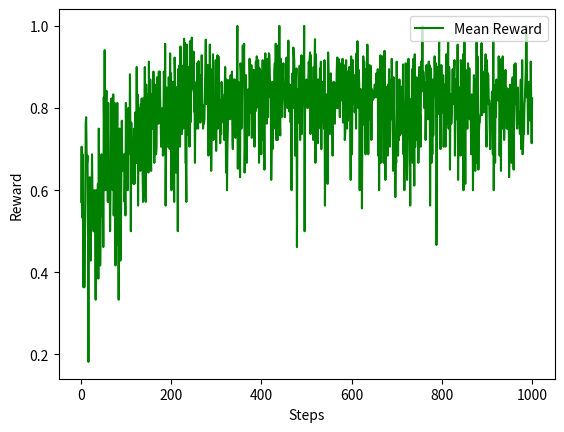

The script that saved this image:
import matplotlib.pyplot as plt
import numpy as np
list_Reward=[0.5714285714285714, 0.7058823529411765, 0.5333333333333333, 0.6875, 0.6428571428571429, 0.36363636363636365, 0.5333333333333333, 0.36363636363636365, 0.46153846153846156, 0.5333333333333333, 0.7647058823529411, 0.7777777777777778, 0.6923076923076923, 0.6666666666666666, 0.6842105263157895, 0.5384615384615384, 0.18181818181818182, 0.6153846153846154, 0.5, 0.631578947368421, 0.5833333333333334, 0.42857142857142855, 0.6153846153846154, 0.5714285714285714, 0.6875, 0.5833333333333334, 0.5333333333333333, 0.5, 0.5, 0.6, 0.5833333333333334, 0.5333333333333333, 0.3333333333333333, 0.6, 0.46153846153846156, 0.45454545454545453, 0.5, 0.6153846153846154, 0.38461538461538464, 0.75, 0.46153846153846156, 0.625, 0.4166666666666667, 0.5, 0.5882352941176471, 0.6875, 0.5384615384615384, 0.5384615384615384, 0.6666666666666666, 0.46153846153846156, 0.8260869565217391, 0.7333333333333333, 0.9411764705882353, 0.6470588235294118, 0.6, 0.8, 0.8421052631578947, 0.6666666666666666, 0.6875, 0.5714285714285714, 0.8125, 0.625, 0.5714285714285714, 0.6428571428571429, 0.5, 0.6, 0.7333333333333333, 0.8235294117647058, 0.7692307692307693, 0.6875, 0.6, 0.8333333333333334, 0.5384615384615384, 0.625, 0.8125, 0.5625, 0.4166666666666667, 0.5454545454545454, 0.4666666666666667, 0.7142857142857143, 0.8125, 0.6666666666666666, 0.5833333333333334, 0.3333333333333333, 0.625, 0.75, 0.6666666666666666, 0.42857142857142855, 0.5, 0.625, 0.7692307692307693, 0.6470588235294118, 0.6666666666666666, 0.6666666666666666, 0.6666666666666666, 0.6875, 0.5714285714285714, 0.625, 0.5384615384615384, 0.8125, 0.6875, 0.6666666666666666, 0.7647058823529411, 0.6, 0.8, 0.6875, 0.7222222222222222, 0.7058823529411765, 0.8823529411764706, 0.7368421052631579, 0.5, 0.7647058823529411, 0.6923076923076923, 0.7222222222222222, 0.6875, 0.6428571428571429, 0.6153846153846154, 0.75, 0.6153846153846154, 0.6875, 0.7894736842105263, 0.6666666666666666, 0.6875, 0.9, 0.6666666666666666, 0.8333333333333334, 0.5625, 0.7222222222222222, 0.8, 0.7333333333333333, 0.7647058823529411, 0.6470588235294118, 0.8095238095238095, 0.7333333333333333, 0.8235294117647058, 0.7222222222222222, 0.6470588235294118, 0.5714285714285714, 0.8235294117647058, 0.8235294117647058, 0.7222222222222222, 0.9, 0.5882352941176471, 0.5714285714285714, 0.8571428571428571, 0.7333333333333333, 0.8333333333333334, 0.7368421052631579, 0.7368421052631579, 0.6428571428571429, 0.9130434782608695, 0.75, 0.6842105263157895, 0.8695652173913043, 0.6666666666666666, 0.6470588235294118, 0.8333333333333334, 0.8095238095238095, 0.75, 0.7647058823529411, 0.8888888888888888, 0.8095238095238095, 0.6666666666666666, 0.8571428571428571, 0.6875, 0.6923076923076923, 0.6875, 0.7058823529411765, 0.875, 0.8333333333333334, 0.8235294117647058, 0.7619047619047619, 0.8888888888888888, 0.8333333333333334, 0.8888888888888888, 0.8235294117647058, 0.7777777777777778, 0.7058823529411765, 0.7619047619047619, 0.7647058823529411, 0.8, 0.6842105263157895, 0.7142857142857143, 0.8888888888888888, 0.875, 0.6875, 0.9565217391304348, 0.5625, 0.6875, 0.85, 0.7727272727272727, 0.75, 0.7058823529411765, 0.7222222222222222, 0.875, 0.7647058823529411, 0.7, 0.9333333333333333, 0.7222222222222222, 0.8846153846153846, 0.6, 0.7894736842105263, 0.8, 0.8636363636363636, 0.85, 0.7222222222222222, 0.5714285714285714, 0.9230769230769231, 0.8695652173913043, 0.6875, 0.6428571428571429, 0.8095238095238095, 0.8125, 0.8518518518518519, 0.5, 0.8947368421052632, 0.8888888888888888, 0.8, 0.9047619047619048, 0.7058823529411765, 0.95, 0.8333333333333334, 0.9047619047619048, 0.7368421052631579, 0.875, 0.88, 0.75, 0.8636363636363636, 0.96875, 0.8461538461538461, 0.9583333333333334, 0.6666666666666666, 0.6666666666666666, 0.5714285714285714, 0.9545454545454546, 0.8636363636363636, 0.75, 0.9, 0.7333333333333333, 0.875, 0.7058823529411765, 0.9629629629629629, 0.7647058823529411, 0.84, 0.84, 0.9714285714285714, 0.8461538461538461, 0.8695652173913043, 0.8695652173913043, 0.9375, 0.7916666666666666, 0.8636363636363636, 0.6666666666666666, 0.8, 0.8333333333333334, 0.75, 0.8333333333333334, 0.9090909090909091, 0.7727272727272727, 0.75, 0.9142857142857143, 0.8620689655172413, 0.8260869565217391, 0.88, 0.7647058823529411, 0.8076923076923077, 0.782608695652174, 0.9285714285714286, 0.8, 0.8076923076923077, 0.75, 0.7777777777777778, 0.7619047619047619, 0.7727272727272727, 0.8333333333333334, 0.8846153846153846, 0.9666666666666667, 0.8636363636363636, 0.8095238095238095, 0.85, 0.9047619047619048, 0.8666666666666667, 0.6842105263157895, 0.9047619047619048, 0.7, 0.9545454545454546, 0.7222222222222222, 0.8947368421052632, 0.6470588235294118, 0.7368421052631579, 0.7777777777777778, 0.8695652173913043, 0.9310344827586207, 0.7222222222222222, 0.7916666666666666, 0.8, 0.7894736842105263, 0.7368421052631579, 0.9166666666666666, 0.6956521739130435, 0.8095238095238095, 0.8333333333333334, 0.9285714285714286, 0.75, 0.9259259259259259, 0.875, 0.782608695652174, 0.8095238095238095, 0.7142857142857143, 0.8181818181818182, 0.7368421052631579, 0.8636363636363636, 0.8333333333333334, 0.8333333333333334, 0.7727272727272727, 0.7647058823529411, 0.8181818181818182, 0.7222222222222222, 0.85, 0.9, 0.7727272727272727, 0.6428571428571429, 0.8695652173913043, 0.6, 0.7058823529411765, 0.75, 0.8620689655172413, 0.8666666666666667, 0.8333333333333334, 0.8695652173913043, 0.7727272727272727, 0.88, 0.8636363636363636, 0.8181818181818182, 0.8888888888888888, 0.7222222222222222, 0.7, 0.7727272727272727, 0.8695652173913043, 0.8333333333333334, 0.8695652173913043, 0.8571428571428571, 0.7272727272727273, 0.782608695652174, 0.7619047619047619, 0.8571428571428571, 1.0, 0.6521739130434783, 0.8636363636363636, 0.7619047619047619, 0.6923076923076923, 0.75, 0.631578947368421, 0.9090909090909091, 0.8888888888888888, 0.75, 0.8, 0.8888888888888888, 0.9523809523809523, 0.8928571428571429, 0.9259259259259259, 0.9565217391304348, 0.6428571428571429, 0.7058823529411765, 0.7894736842105263, 0.88, 0.7058823529411765, 0.6666666666666666, 0.8333333333333334, 0.8260869565217391, 0.8461538461538461, 0.7333333333333333, 0.7368421052631579, 0.92, 0.8695652173913043, 0.7894736842105263, 0.7894736842105263, 0.9047619047619048, 0.7272727272727273, 0.7727272727272727, 0.75, 0.8260869565217391, 0.8928571428571429, 0.8333333333333334, 0.7058823529411765, 0.85, 0.7916666666666666, 0.9130434782608695, 0.8, 0.9259259259259259, 0.84, 0.8928571428571429, 0.9166666666666666, 0.8928571428571429, 0.6666666666666666, 0.896551724137931, 0.8518518518518519, 0.8695652173913043, 0.8421052631578947, 0.6875, 0.8888888888888888, 0.7222222222222222, 0.9166666666666666, 0.7368421052631579, 0.7894736842105263, 0.7727272727272727, 0.65, 0.9130434782608695, 0.9333333333333333, 0.8461538461538461, 0.8148148148148148, 0.7619047619047619, 0.8636363636363636, 0.92, 0.7777777777777778, 0.8928571428571429, 0.9333333333333333, 0.9285714285714286, 0.875, 0.8260869565217391, 0.8461538461538461, 0.625, 0.7058823529411765, 0.8636363636363636, 0.7, 0.8333333333333334, 0.8571428571428571, 0.75, 0.8888888888888888, 0.9090909090909091, 0.7619047619047619, 0.9565217391304348, 0.7222222222222222, 0.8333333333333334, 0.782608695652174, 0.7222222222222222, 0.9523809523809523, 0.75, 0.8260869565217391, 1.0, 0.7727272727272727, 0.7333333333333333, 0.92, 0.8333333333333334, 0.7777777777777778, 0.8095238095238095, 0.88, 0.875, 0.9090909090909091, 0.8571428571428571, 0.8181818181818182, 0.7777777777777778, 0.8095238095238095, 0.8095238095238095, 0.9, 0.9230769230769231, 0.8636363636363636, 0.8, 0.8333333333333334, 0.9642857142857143, 0.8125, 0.7916666666666666, 0.8571428571428571, 0.8333333333333334, 0.7647058823529411, 0.8095238095238095, 0.6, 0.8333333333333334, 0.8846153846153846, 0.8, 0.9473684210526315, 0.9333333333333333, 0.9166666666666666, 0.8571428571428571, 0.6842105263157895, 0.7368421052631579, 0.8709677419354839, 0.896551724137931, 0.46153846153846156, 0.8095238095238095, 0.8461538461538461, 0.84, 0.7647058823529411, 0.85, 0.9032258064516129, 0.7222222222222222, 0.8636363636363636, 0.8333333333333334, 0.9285714285714286, 0.7368421052631579, 0.8636363636363636, 0.8076923076923077, 0.8260869565217391, 0.84, 1.0, 0.5, 0.8, 0.8, 0.84, 0.8695652173913043, 0.8421052631578947, 0.8333333333333334, 0.8, 0.8571428571428571, 0.9117647058823529, 0.9, 0.9166666666666666, 0.9354838709677419, 0.7368421052631579, 0.9285714285714286, 0.782608695652174, 0.7777777777777778, 0.8636363636363636, 0.7894736842105263, 0.7222222222222222, 0.9, 0.782608695652174, 0.90625, 0.967741935483871, 0.6666666666666666, 0.9310344827586207, 0.8695652173913043, 0.8333333333333334, 0.7727272727272727, 0.7142857142857143, 0.8695652173913043, 0.8636363636363636, 0.7777777777777778, 0.76, 0.896551724137931, 0.75, 0.9130434782608695, 0.7, 0.8421052631578947, 0.8636363636363636, 0.85, 0.8, 0.7894736842105263, 0.75, 0.9166666666666666, 0.5625, 0.7142857142857143, 0.7916666666666666, 0.8333333333333334, 0.7619047619047619, 0.7391304347826086, 0.6153846153846154, 0.9354838709677419, 0.8928571428571429, 0.7619047619047619, 0.7619047619047619, 0.7368421052631579, 0.85, 0.8846153846153846, 0.8421052631578947, 0.7647058823529411, 0.7894736842105263, 0.6842105263157895, 0.8518518518518519, 0.8636363636363636, 0.8571428571428571, 0.8620689655172413, 0.7619047619047619, 0.8260869565217391, 0.8333333333333334, 0.8, 0.8846153846153846, 0.9230769230769231, 0.92, 0.8, 0.92, 0.8, 0.8333333333333334, 0.7777777777777778, 0.8636363636363636, 0.896551724137931, 0.9090909090909091, 0.8947368421052632, 0.8181818181818182, 0.92, 0.7647058823529411, 0.8846153846153846, 0.9047619047619048, 0.8518518518518519, 0.7222222222222222, 0.7391304347826086, 0.8846153846153846, 0.9166666666666666, 0.8, 0.75, 0.8888888888888888, 0.7692307692307693, 0.8125, 0.88, 0.9, 0.8260869565217391, 0.8095238095238095, 0.625, 0.9259259259259259, 0.75, 0.6875, 0.8636363636363636, 0.9166666666666666, 0.8095238095238095, 0.8518518518518519, 0.88, 0.7894736842105263, 0.8095238095238095, 0.8571428571428571, 0.75, 0.9333333333333333, 0.8076923076923077, 0.9629629629629629, 0.8571428571428571, 0.8, 0.8928571428571429, 0.8571428571428571, 0.6, 0.8181818181818182, 0.8461538461538461, 0.7272727272727273, 0.7777777777777778, 0.5555555555555556, 0.76, 0.8571428571428571, 0.9259259259259259, 0.76, 0.9130434782608695, 0.7916666666666666, 0.875, 0.6875, 0.8947368421052632, 0.7894736842105263, 0.8260869565217391, 0.9545454545454546, 0.8571428571428571, 0.6875, 0.8095238095238095, 0.9047619047619048, 0.7727272727272727, 0.7777777777777778, 0.9032258064516129, 0.8888888888888888, 0.7222222222222222, 0.8461538461538461, 0.8181818181818182, 0.84, 0.8333333333333334, 0.8235294117647058, 0.8421052631578947, 0.8571428571428571, 0.8571428571428571, 0.8461538461538461, 0.8260869565217391, 0.8846153846153846, 0.8636363636363636, 0.8333333333333334, 0.8947368421052632, 0.6842105263157895, 0.8666666666666667, 0.6, 0.7894736842105263, 0.8260869565217391, 0.9285714285714286, 0.6666666666666666, 0.8148148148148148, 0.8695652173913043, 0.9230769230769231, 0.9259259259259259, 0.7777777777777778, 0.6666666666666666, 0.75, 0.9393939393939394, 0.9090909090909091, 0.625, 0.8518518518518519, 0.8518518518518519, 0.7142857142857143, 0.8, 0.6842105263157895, 0.8571428571428571, 0.8, 0.8947368421052632, 0.8260869565217391, 0.7058823529411765, 0.8666666666666667, 0.8095238095238095, 0.7727272727272727, 0.92, 0.8461538461538461, 0.7619047619047619, 0.6470588235294118, 0.875, 0.7894736842105263, 0.7142857142857143, 0.7368421052631579, 0.5833333333333334, 0.6842105263157895, 0.6666666666666666, 0.9130434782608695, 0.7647058823529411, 0.8695652173913043, 0.6842105263157895, 0.8421052631578947, 0.7222222222222222, 0.8695652173913043, 0.7333333333333333, 0.8260869565217391, 0.7368421052631579, 0.7619047619047619, 0.8518518518518519, 0.7727272727272727, 0.7916666666666666, 0.90625, 0.6875, 0.8095238095238095, 0.6, 0.7619047619047619, 0.7894736842105263, 0.9090909090909091, 0.8095238095238095, 0.7142857142857143, 0.625, 0.6666666666666666, 0.8, 0.92, 0.7894736842105263, 0.7272727272727273, 0.7619047619047619, 0.5625, 0.8214285714285714, 0.7647058823529411, 0.75, 0.8947368421052632, 0.6666666666666666, 0.8888888888888888, 0.92, 0.75, 0.6111111111111112, 0.9310344827586207, 0.7058823529411765, 0.8260869565217391, 0.7222222222222222, 0.875, 0.8, 0.7894736842105263, 0.7894736842105263, 0.6666666666666666, 0.7368421052631579, 0.9, 0.7894736842105263, 0.782608695652174, 0.7058823529411765, 0.9130434782608695, 0.84, 0.9, 1.0, 0.8421052631578947, 0.8888888888888888, 0.8709677419354839, 0.8, 0.8181818181818182, 0.8636363636363636, 0.7222222222222222, 0.7894736842105263, 0.9047619047619048, 0.8695652173913043, 0.875, 0.7727272727272727, 0.8076923076923077, 0.9130434782608695, 0.8518518518518519, 0.9047619047619048, 0.5625, 0.8181818181818182, 0.896551724137931, 0.6666666666666666, 0.7777777777777778, 0.6875, 0.8695652173913043, 0.7333333333333333, 0.8181818181818182, 0.8421052631578947, 0.9259259259259259, 0.8846153846153846, 0.9090909090909091, 0.9090909090909091, 0.4666666666666667, 0.625, 0.9, 0.8421052631578947, 0.7857142857142857, 0.8571428571428571, 0.9615384615384616, 0.8095238095238095, 0.8181818181818182, 0.7, 0.8076923076923077, 0.9047619047619048, 0.8181818181818182, 0.7894736842105263, 0.7894736842105263, 0.88, 0.7058823529411765, 0.7727272727272727, 0.7894736842105263, 0.8571428571428571, 0.7058823529411765, 0.8571428571428571, 0.9310344827586207, 0.8695652173913043, 0.7619047619047619, 0.896551724137931, 0.96, 0.75, 0.9, 0.8888888888888888, 0.65, 0.8125, 0.8333333333333334, 0.7619047619047619, 0.7894736842105263, 0.8275862068965517, 0.8947368421052632, 0.8095238095238095, 0.8260869565217391, 0.88, 0.9166666666666666, 0.6842105263157895, 0.7894736842105263, 0.8695652173913043, 0.7727272727272727, 0.8636363636363636, 0.8, 0.9545454545454546, 0.625, 0.7619047619047619, 0.7142857142857143, 0.85, 0.6875, 0.6842105263157895, 0.9166666666666666, 0.8947368421052632, 0.7586206896551724, 0.8636363636363636, 0.6842105263157895, 0.9310344827586207, 0.6, 0.7619047619047619, 0.9615384615384616, 0.8518518518518519, 0.6153846153846154, 0.8928571428571429, 0.8666666666666667, 0.8275862068965517, 0.75, 0.75, 0.9090909090909091, 0.875, 0.8, 0.896551724137931, 0.7727272727272727, 0.8095238095238095, 0.7894736842105263, 0.6875, 0.8333333333333334, 0.8, 0.8, 0.6, 0.8125, 0.88, 0.8518518518518519, 0.8695652173913043, 0.6470588235294118, 0.8636363636363636, 0.6666666666666666, 0.96, 0.7692307692307693, 0.9259259259259259, 0.8, 0.65, 0.7368421052631579, 0.7619047619047619, 0.7647058823529411, 0.782608695652174, 0.7894736842105263, 0.88, 0.9583333333333334, 0.782608695652174, 0.8181818181818182, 0.8888888888888888, 0.8636363636363636, 0.7894736842105263, 0.8333333333333334, 0.8235294117647058, 0.8695652173913043, 0.9310344827586207, 0.7619047619047619, 0.7058823529411765, 0.9166666666666666, 0.8333333333333334, 0.8846153846153846, 0.88, 0.8095238095238095, 0.8181818181818182, 0.75, 0.7, 0.7777777777777778, 0.8095238095238095, 0.8, 0.84, 0.8, 0.6875, 0.9629629629629629, 0.6, 0.7916666666666666, 0.8260869565217391, 0.6666666666666666, 0.8571428571428571, 0.7777777777777778, 0.8695652173913043, 0.8214285714285714, 0.8571428571428571, 0.8518518518518519, 0.8181818181818182, 0.9259259259259259, 0.8461538461538461, 0.6842105263157895, 0.8, 0.8571428571428571, 0.6470588235294118, 0.92, 0.8461538461538461, 0.75, 0.9259259259259259, 0.8095238095238095, 0.8636363636363636, 0.7222222222222222, 0.7727272727272727, 0.85, 0.8928571428571429, 0.7894736842105263, 0.85, 0.75, 0.8181818181818182, 0.75, 0.8, 0.8461538461538461, 0.631578947368421, 0.7058823529411765, 0.8571428571428571, 0.782608695652174, 0.8333333333333334, 0.6666666666666666, 0.8095238095238095, 0.8666666666666667, 0.875, 0.75, 0.65, 0.8571428571428571, 0.90625, 0.8095238095238095, 0.9090909090909091, 0.8695652173913043, 0.8, 0.76, 0.75, 0.85, 0.7619047619047619, 0.7916666666666666, 0.7727272727272727, 0.7619047619047619, 0.7368421052631579, 0.8181818181818182, 0.8695652173913043, 0.7, 0.7368421052631579, 0.9166666666666666, 0.6875, 0.7058823529411765, 0.75, 0.7368421052631579, 0.8076923076923077, 0.8235294117647058, 0.8636363636363636, 0.8947368421052632, 1.0, 0.9629629629629629, 0.8260869565217391, 0.8333333333333334, 0.7368421052631579, 0.8636363636363636, 0.8, 0.84, 0.85, 0.7692307692307693, 0.9130434782608695, 0.8181818181818182, 0.7142857142857143, 0.8235294117647058]
number_of_episodes=len(list_Reward)
time = np.arange(1, number_of_episodes + 1, 1.0)
plt.plot(time, list_Reward, color='green', label='Mean Reward')
plt.legend(loc='upper right')
plt.xlabel('Steps')
plt.ylabel('Reward')
#file_name = 'Spectrogram' + str(5) + '_' + str(number_of_episodes) + '.png'
#plt.savefig(file_name)
plt.show()
